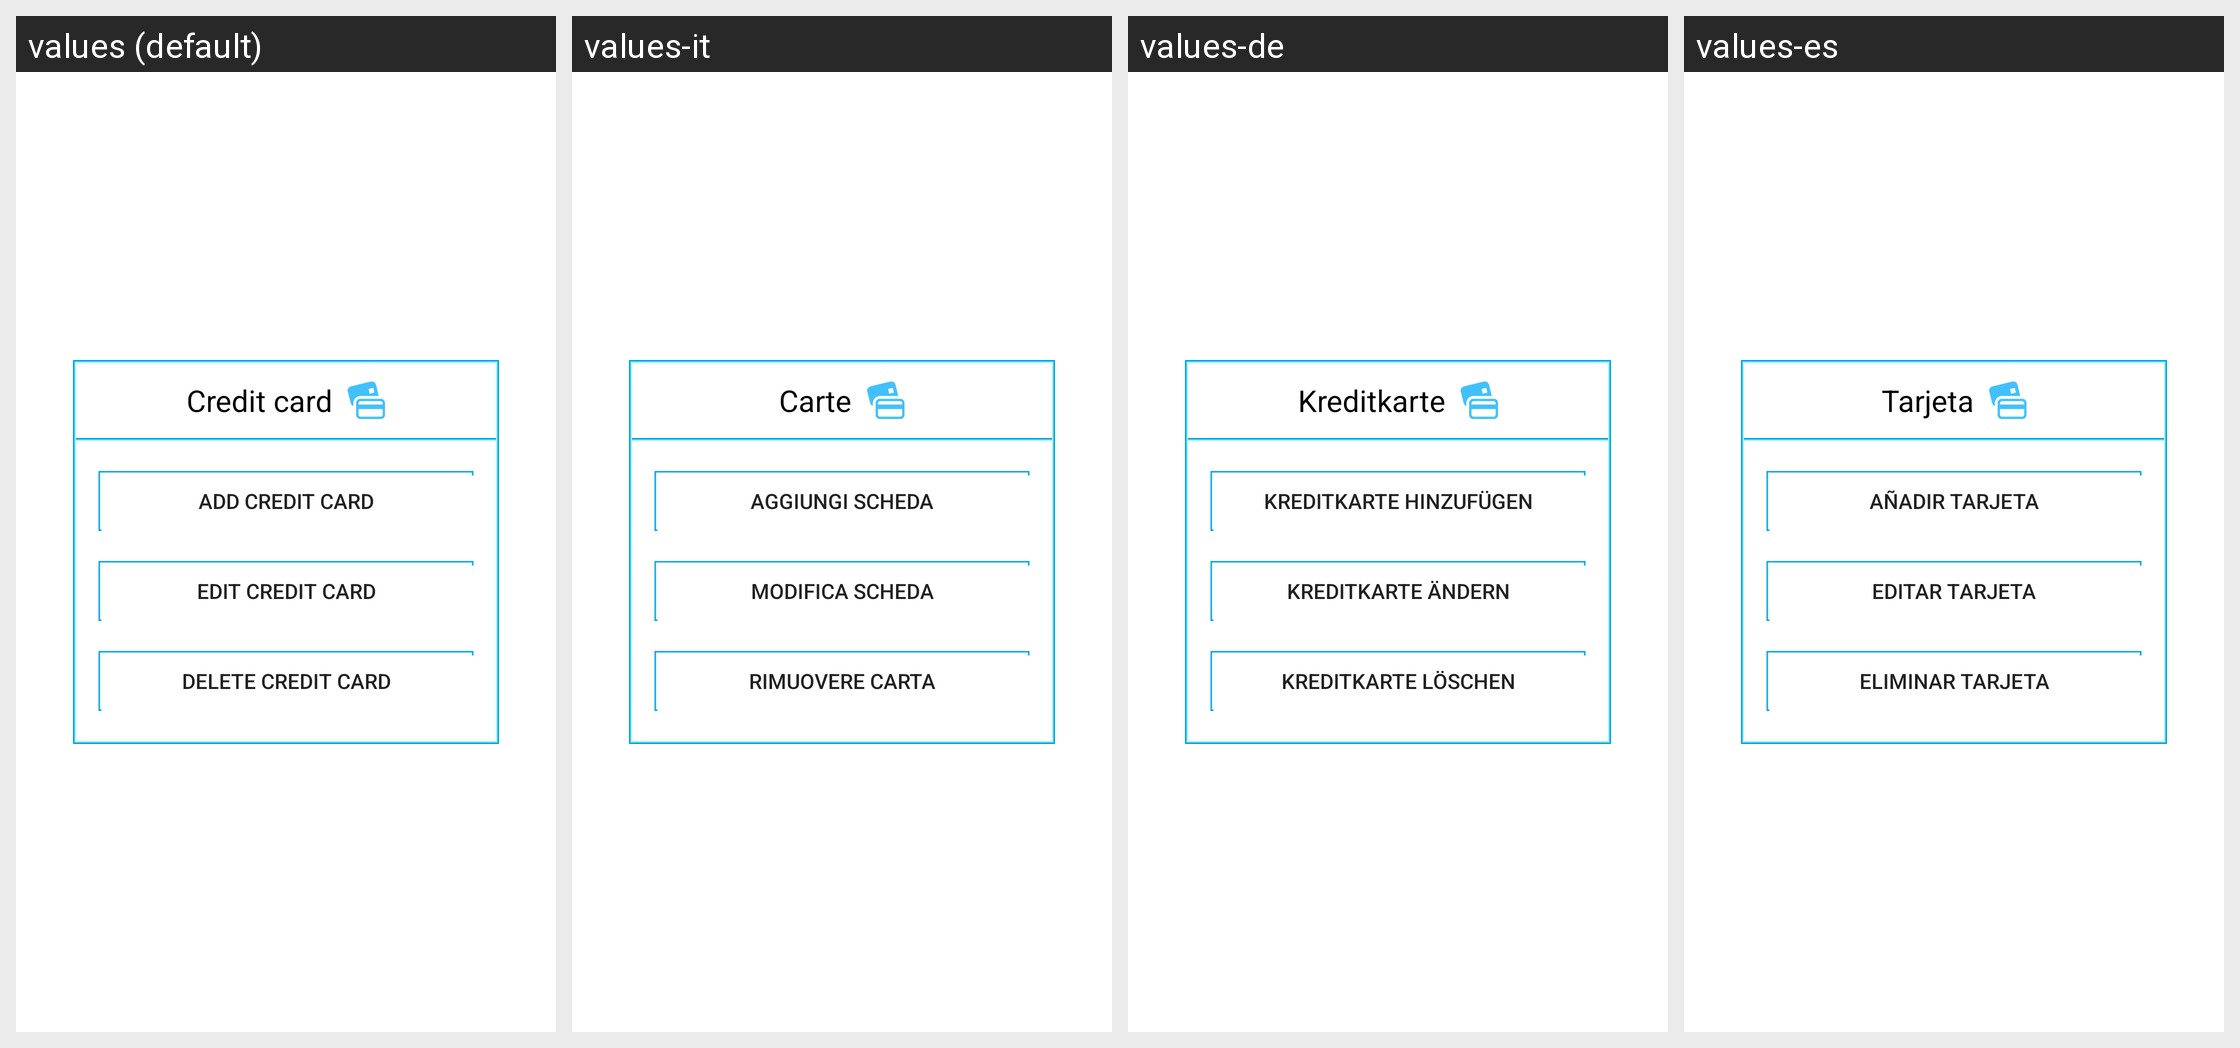

This grid shows one Android layout under several languages. Give, for every string resource on the screen, its name, the default text and each shown locale's text.
Android screen res/layout/menu_tarjetas.xml rendered under 4 locales, left to right: values (default), values-it, values-de, values-es. Device: Nexus 5 (rendered at 1080×1920; each locale shown at half size, 540×960, under a caption strip naming it); theme Theme.AppCompat.Light.
Other locales in the repository, not shown: values-ca, values-en, values-es-rUS, values-fr, values-pt.
Strings drawn on this screen, with the default value and each locale's value (text and hints the layout hard-codes, and strings that could not be matched under every locale, appear in the picture but are not listed):

tarjeta
  values: Credit card
  values-it: Carte
  values-de: Kreditkarte
  values-es: Tarjeta

addCard
  values: Add credit card
  values-it: Aggiungi scheda
  values-de: Kreditkarte hinzufügen
  values-es: Añadir tarjeta

editCard
  values: Edit credit card
  values-it: Modifica scheda
  values-de: Kreditkarte ändern
  values-es: Editar tarjeta

deleteCard
  values: Delete credit card
  values-it: Rimuovere carta
  values-de: Kreditkarte löschen
  values-es: Eliminar tarjeta
